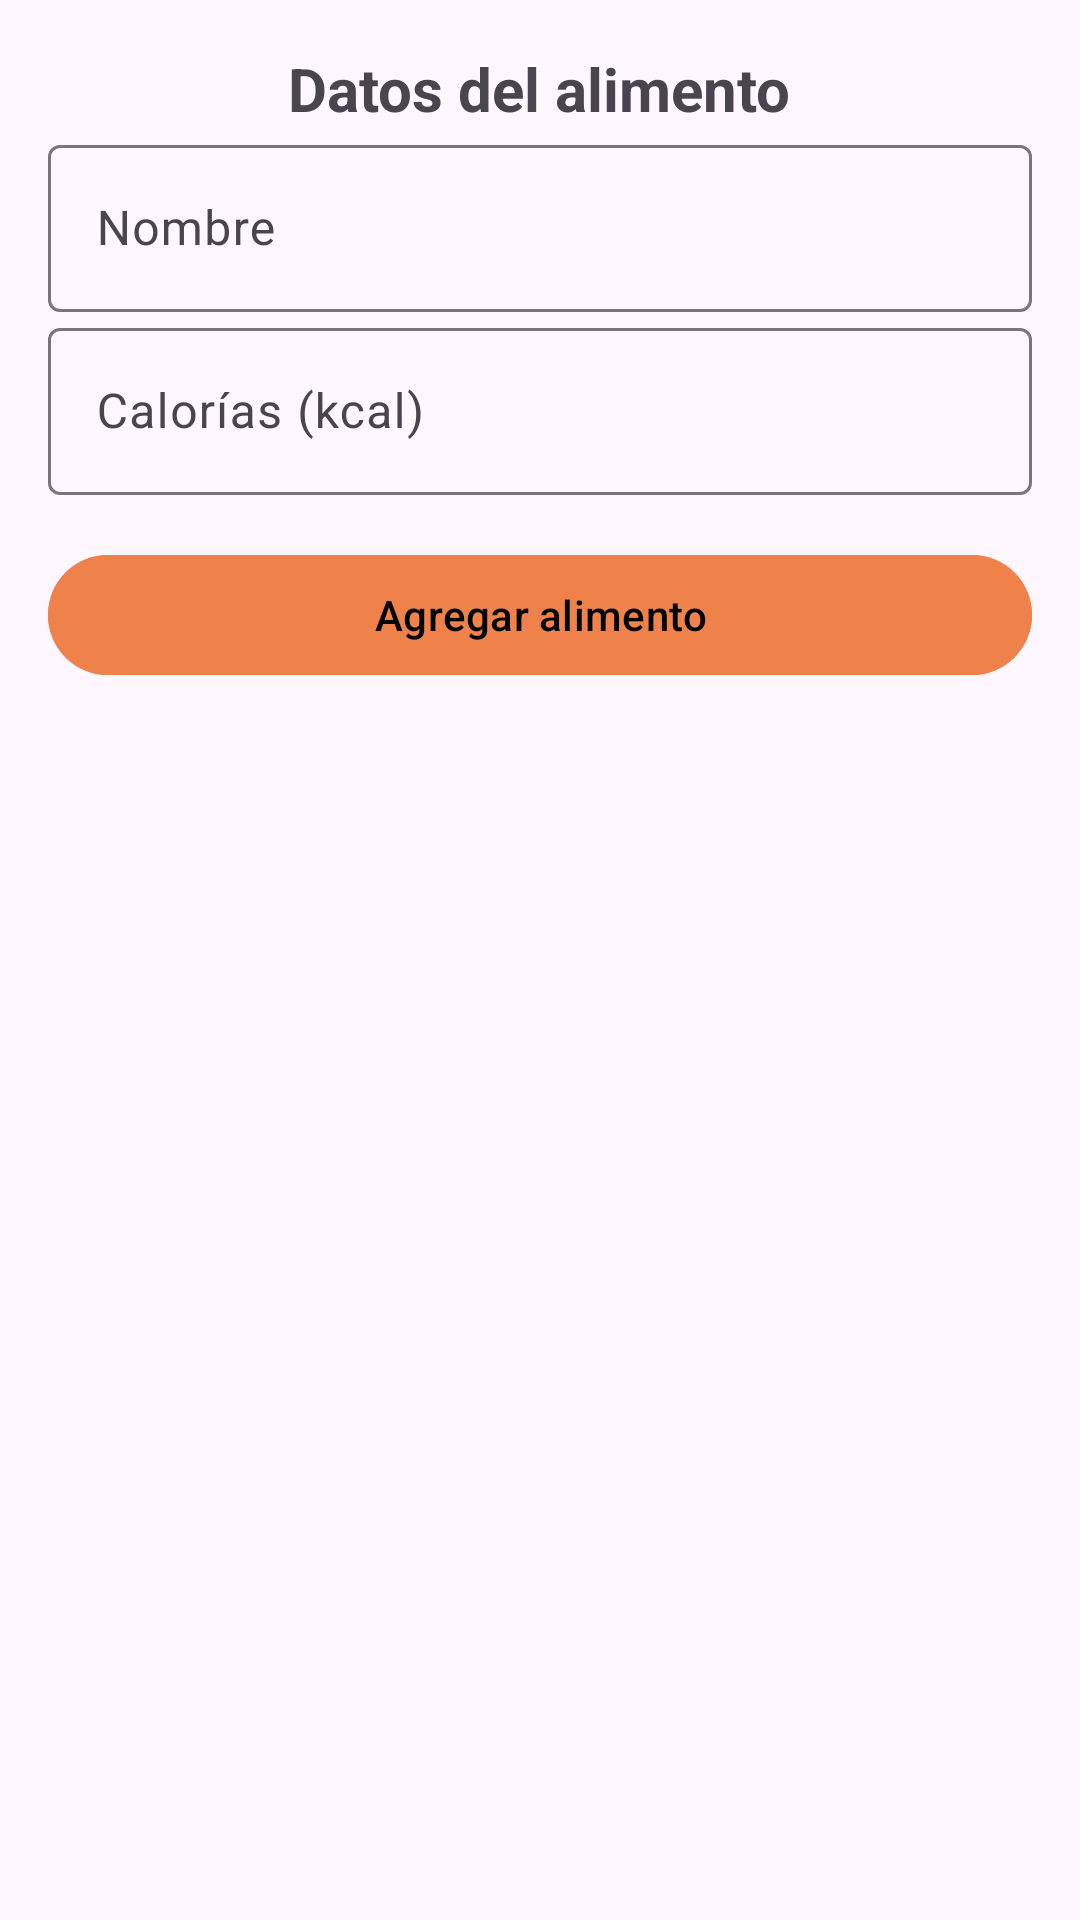

The Android layout XML behind this screen, and the referenced resources:
<!-- AndroidManifest.xml: application theme Theme.FitCal -->
<!-- res/layout/bottom_add_meal.xml -->
<?xml version="1.0" encoding="utf-8"?>
<LinearLayout
    xmlns:android="http://schemas.android.com/apk/res/android"
    android:layout_width="match_parent"
    android:layout_height="wrap_content"
    android:orientation="vertical"
    android:padding="16dp">

    <TextView
        android:layout_width="wrap_content"
        android:layout_height="wrap_content"
        android:text="Datos del alimento"
        android:textStyle="bold"
        android:textSize="20sp"
        android:layout_gravity="center_horizontal" />

    <com.google.android.material.textfield.TextInputLayout
        android:layout_width="match_parent"
        android:layout_height="wrap_content"
        android:hint="Nombre">

        <com.google.android.material.textfield.TextInputEditText
            android:id="@+id/name"
            android:layout_width="match_parent"
            android:layout_height="wrap_content" />
    </com.google.android.material.textfield.TextInputLayout>

    <com.google.android.material.textfield.TextInputLayout
        android:layout_width="match_parent"
        android:layout_height="wrap_content"
        android:hint="Calorías (kcal)">

        <com.google.android.material.textfield.TextInputEditText
            android:id="@+id/calorias"
            android:layout_width="match_parent"
            android:layout_height="wrap_content"
            android:inputType="number" />
    </com.google.android.material.textfield.TextInputLayout>



    <com.google.android.material.button.MaterialButton
        android:id="@+id/bt_agregar"
        android:layout_width="match_parent"
        android:layout_height="wrap_content"
        android:layout_marginTop="16dp"
        android:backgroundTint="@color/orange_good"
        android:text="Agregar alimento"
        android:textColor="@color/black" />
</LinearLayout>
<!-- resources referenced by this layout -->
<resources>
  <color name="black">#000000</color>
  <color name="orange_good">#EF814A</color>
  <style name="Theme.FitCal" parent="Base.Theme.FitCal" />
  <style name="Base.Theme.FitCal" parent="Theme.Material3.DayNight.NoActionBar">
          
          
      </style>
</resources>
